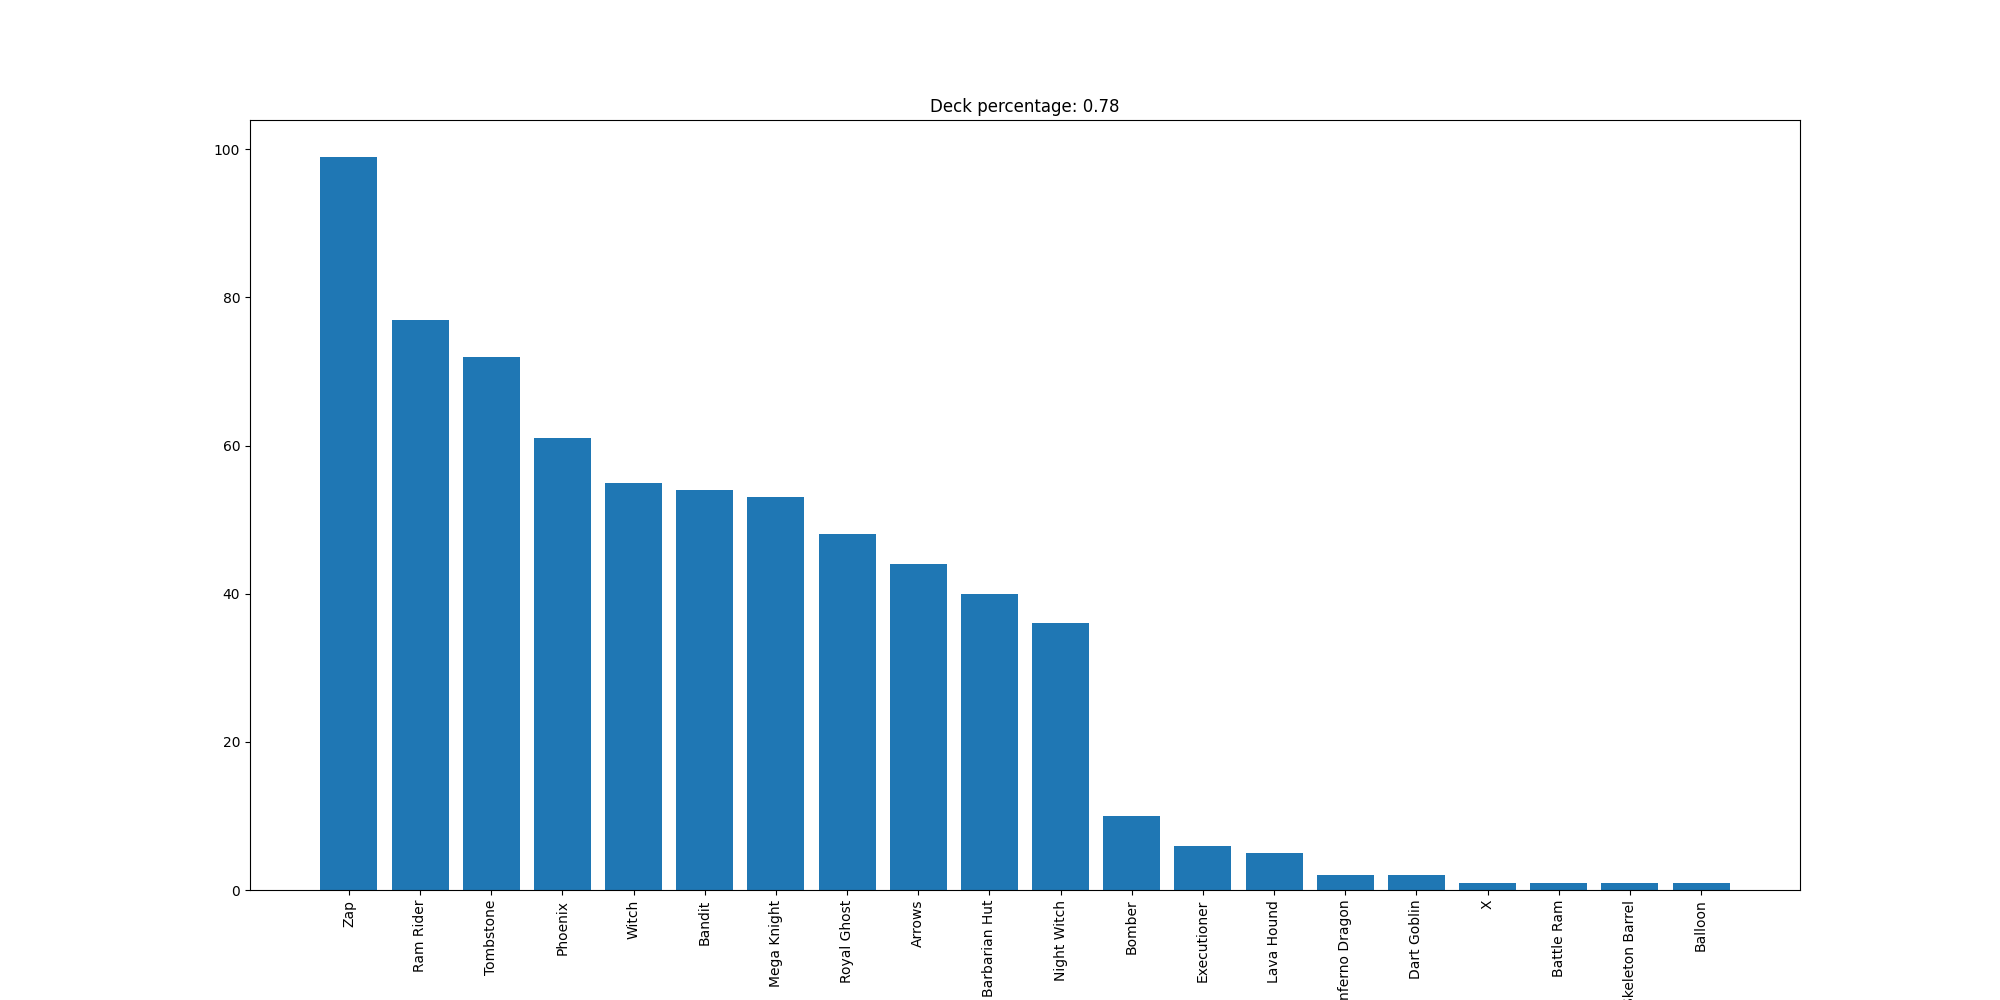

The data file committed next to this chart (first rows):
Zap, 99
Ram Rider, 77
Tombstone, 72
Phoenix, 61
Witch, 55
Bandit, 54
Mega Knight, 53
Royal Ghost, 48
Arrows, 44
Barbarian Hut, 40
Night Witch, 36
Bomber, 10
Executioner, 6
Lava Hound, 5
Inferno Dragon, 2
Dart Goblin, 2
X, 1
Battle Ram, 1
Skeleton Barrel, 1
Balloon, 1
